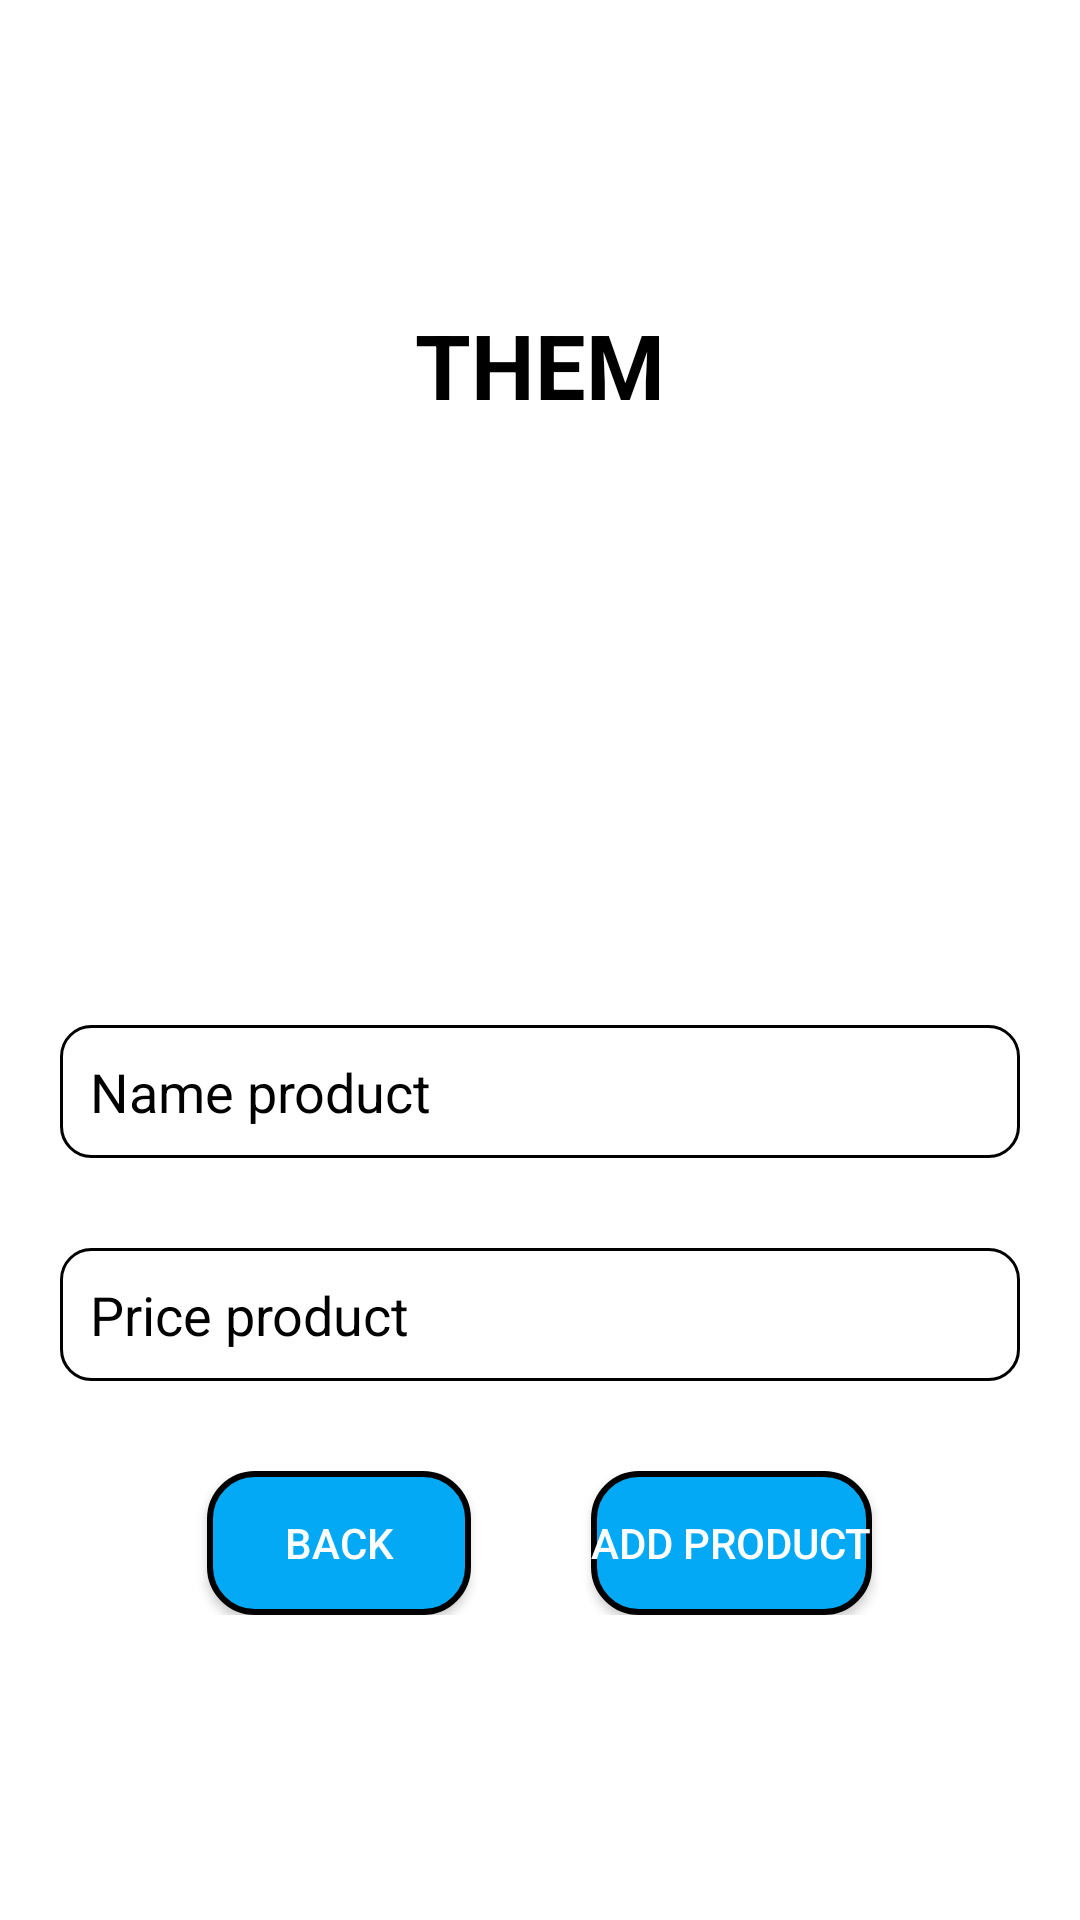

The Android layout XML behind this screen, and the referenced resources:
<!-- AndroidManifest.xml: application theme Theme.ASM_anhntph37315 -->
<!-- res/layout/activity_update_and_add_product.xml -->
<?xml version="1.0" encoding="utf-8"?>
<LinearLayout xmlns:android="http://schemas.android.com/apk/res/android"
    xmlns:app="http://schemas.android.com/apk/res-auto"
    xmlns:tools="http://schemas.android.com/tools"
    android:id="@+id/main"
    android:layout_width="match_parent"
    android:orientation="vertical"
    android:gravity="center"
    android:background="@color/white"
    android:padding="20dp"
    android:layout_height="match_parent"
    tools:context=".views.UpdateAndAdd_Product_Activity">
    <TextView
        android:layout_width="wrap_content"
        android:layout_height="wrap_content"
        android:text="Them"
        android:textSize="30sp"
        android:textColor="@color/black"
        android:id="@+id/tvTitleDiaLog"
        android:textStyle="bold"
        android:textAllCaps="true"/>
    <ImageView
        android:layout_marginTop="20dp"
        android:src="@mipmap/ic_launcher"
        android:layout_width="150dp"
        android:layout_height="150dp"
        android:id="@+id/imgChonImg"/>
    <EditText
        android:textColorHint="@color/black"
        android:background="@drawable/bgr_buttom"
        android:id="@+id/edtNamePro"
        android:layout_width="match_parent"
        android:layout_height="wrap_content"
        android:hint="Name product"
        android:padding="10dp"
        android:layout_marginTop="30dp"
        android:textColor="@color/black"/>
    <EditText

        android:background="@drawable/bgr_buttom"
        android:id="@+id/edtPrice"
        android:inputType="number"
        android:layout_width="match_parent"
        android:layout_height="wrap_content"
        android:hint="Price product"
        android:padding="10dp"
        android:textColorHint="@color/black"
        android:layout_marginTop="30dp"
        android:textColor="@color/black"/>

    <LinearLayout
        android:layout_width="match_parent"
        android:orientation="horizontal"
        android:gravity="center"
        android:layout_marginTop="30dp"
        android:layout_height="wrap_content">
        <Button
            android:id="@+id/btnBack"
            android:layout_width="wrap_content"
            android:layout_height="wrap_content"
            android:layout_marginEnd="20dp"
            android:background="@drawable/bgr_btn"
            android:text="Back"/>
        <Button
            android:background="@drawable/bgr_btn"
            android:layout_marginStart="20dp"
            android:id="@+id/btnAddOrUpdate"
            android:layout_width="wrap_content"
            android:layout_height="wrap_content"
            android:text="Add product"/>
    </LinearLayout>

</LinearLayout>
<!-- resources referenced by this layout -->
<resources>
  <!-- drawable bgr_btn (drawable) -->
  <?xml version="1.0" encoding="utf-8"?>
  <shape xmlns:android="http://schemas.android.com/apk/res/android"
      android:shape="rectangle">
      <solid android:color="#03A9F4" /> 
      <corners android:radius="15dp" />
      <stroke android:color="@color/black"
          android:width="2dp"/>
  </shape>
  <!-- drawable bgr_buttom (drawable) -->
  <shape xmlns:android="http://schemas.android.com/apk/res/android"
      android:shape="rectangle">
      <solid android:color="#A1FFFFFF" />
      <corners android:radius="10dp" />
      <stroke android:color="@color/black"
          android:width="1dp"/>
  </shape>
  <style name="Theme.ASM_anhntph37315" parent="Base.Theme.ASM_anhntph37315" />
  <style name="Base.Theme.ASM_anhntph37315" parent="Theme.Design.NoActionBar">
          
          
      </style>
  <!-- not gathered from this repository: default colours our renderer supplied (Android Studio template values) -->
  <color name="black">#FF000000</color>
  <color name="white">#FFFFFFFF</color>
</resources>
